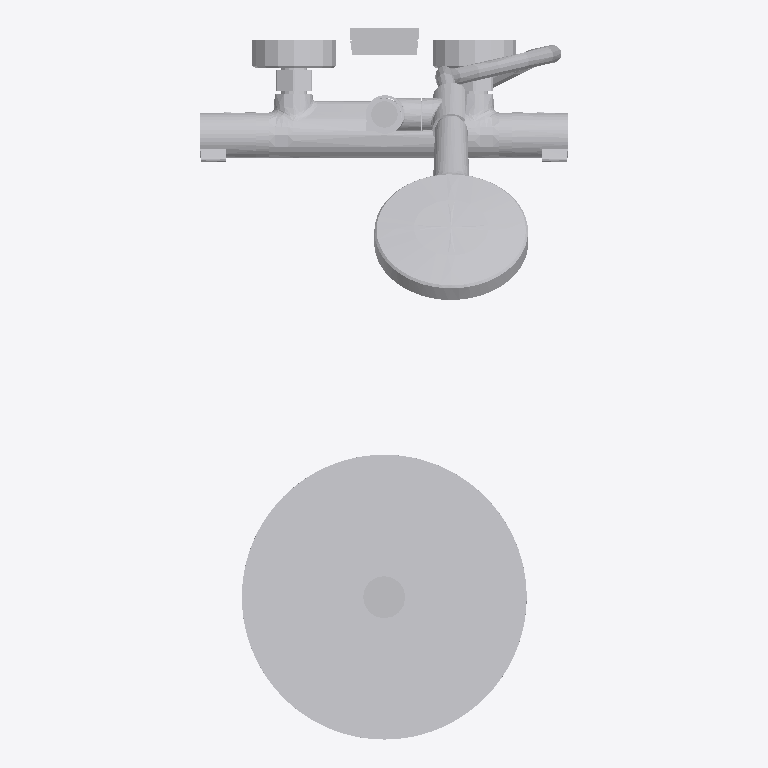
Plan cut of the same IFC building model at storey (level 0.00 m, cut at 1.40 m), seen from above with north up, elements coloured by IFC class: 1 other element (light grey). Cut surfaces are drawn darker.
Extent 0.3 m × 0.6 m × 1.5 m (x, y, z). Storeys (1): unnamed at 0.00 m. Elements (1): 1 IfcFlowFitting.

HEADER;
FILE_DESCRIPTION(('ViewDefinition [CoordinationView]'),'2;1');
FILE_NAME('raindance_showerpipe_240_comfort_nordic_version_27235000.ifc','2017-10-09T11:15:26',('Supplier'),('BIMobject'),'IFC Engine DLL 2015','BIMobject-Lena','Full Scope');
FILE_SCHEMA(('IFC2X3'));
ENDSEC;
DATA;
#1=IFCPROJECT('1zumCU571FQgLKx7taxavZ',#2,'BIMobject Library',$,$,$,$,(#20),#7);
#23=IFCSITE('11I46ovBvAAeGy3WoF04OI',#2,$,$,$,#24,$,$,.ELEMENT.,$,$,$,$,$);
#29=IFCBUILDING('2NqKkQNFP1GvPa0jggd$V8',#2,$,$,$,#30,$,$,.ELEMENT.,$,$,$);
#35=IFCBUILDINGSTOREY('2HisX6joTC8fadClmk2lOP',#2,$,$,$,#36,$,$,.ELEMENT.,0.0);
#45=IFCFLOWFITTING('2MmqY5Q3j2efJdr3JoS1kE',#2,'Raindance Showerpipe 240 Comfort Nordic Version 27235000',$,$,#46,#51,$);
ENDSEC;
